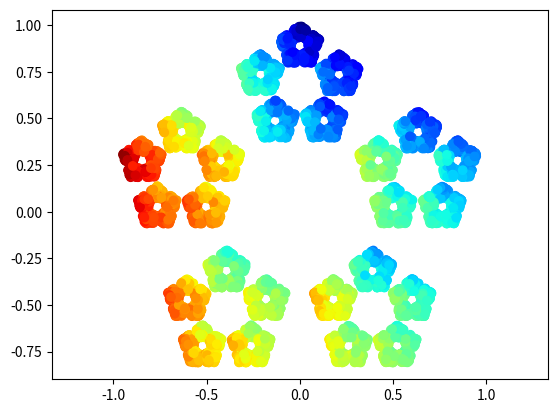

Reproduce this figure in Python.
import numpy as np
import matplotlib.pyplot as plt
from matplotlib import cm


class ChaosGame:
    def __init__(self, n, r=1 / 2):
        assert isinstance(n, int), "n has to be an integer"
        assert isinstance(r, float), "r has to be a float"
        assert n > 2, "n must be larger than two"
        assert 0 < r < 1, "radius needs to be between 0 and 1"
        self.n = n
        self.r = r
        self._generate_ngon(n)

    def _generate_ngon(self, n):
        angles = np.linspace(0, 2 * np.pi, n, endpoint=False)
        self.corners = np.array([(np.sin(angle), np.cos(angle)) for angle in angles])

    def plot_ngon(self):
        plt.scatter(*zip(*self.corners), s=1, c="red")
        plt.show()

    def _starting_point(self):
        weights = np.random.random(size=self.n)
        weights = weights / np.sum(weights)
        X_0 = np.zeros(2)
        X_0[0] = weights @ self.corners[:, 0]
        X_0[1] = weights @ self.corners[:, 1]
        return X_0

    def iterate(self, steps, discard=5):
        x_i = self._starting_point()
        self.points = []
        self.indices = []
        for i in range(discard):
            index = np.random.randint(self.n)
            x_i = self.r * x_i + (1 - self.r) * self.corners[index]
        for i in range(steps):
            index = np.random.randint(self.n)
            x_i = self.r * x_i + (1 - self.r) * self.corners[index]
            self.points.append(x_i)
            self.indices.append(index)

    def plot(self, color=False, cmap="jet"):
        if color == True:
            colors = self.gradient_color
        else:
            colors = "black"

        plt.scatter(*zip(*self.points), c=colors, cmap=cmap)
        plt.axis("equal")

    def show(self, color=False, cmap="jet"):
        self.plot(color=color, cmap=cmap)
        plt.show()

    @property
    def gradient_color(self):
        c = [self.indices[0]]
        for i in range(1, len(self.indices)):
            c.append((c[-1] + self.indices[i]) / 2)
        return c

    def savepng(self, outfile, color=False, cmap="jet"):
        newfile = outfile.split(".")
        if len(newfile) == 1:
            outfile = f"{outfile}.png"
            plt.savefig(outfile, dpi=300)

        if outfile.endswith(".png"):
            outfile = outfile
            plt.savefig(outfile, dpi=300)
        else:
            raise NameError("Filename must be a .png ")


if __name__ == "__main__":
    c = ChaosGame(5, r=1 / 3)
    c.iterate(10000)
    c.show(color=True)
    # c.savepng("outfile")
